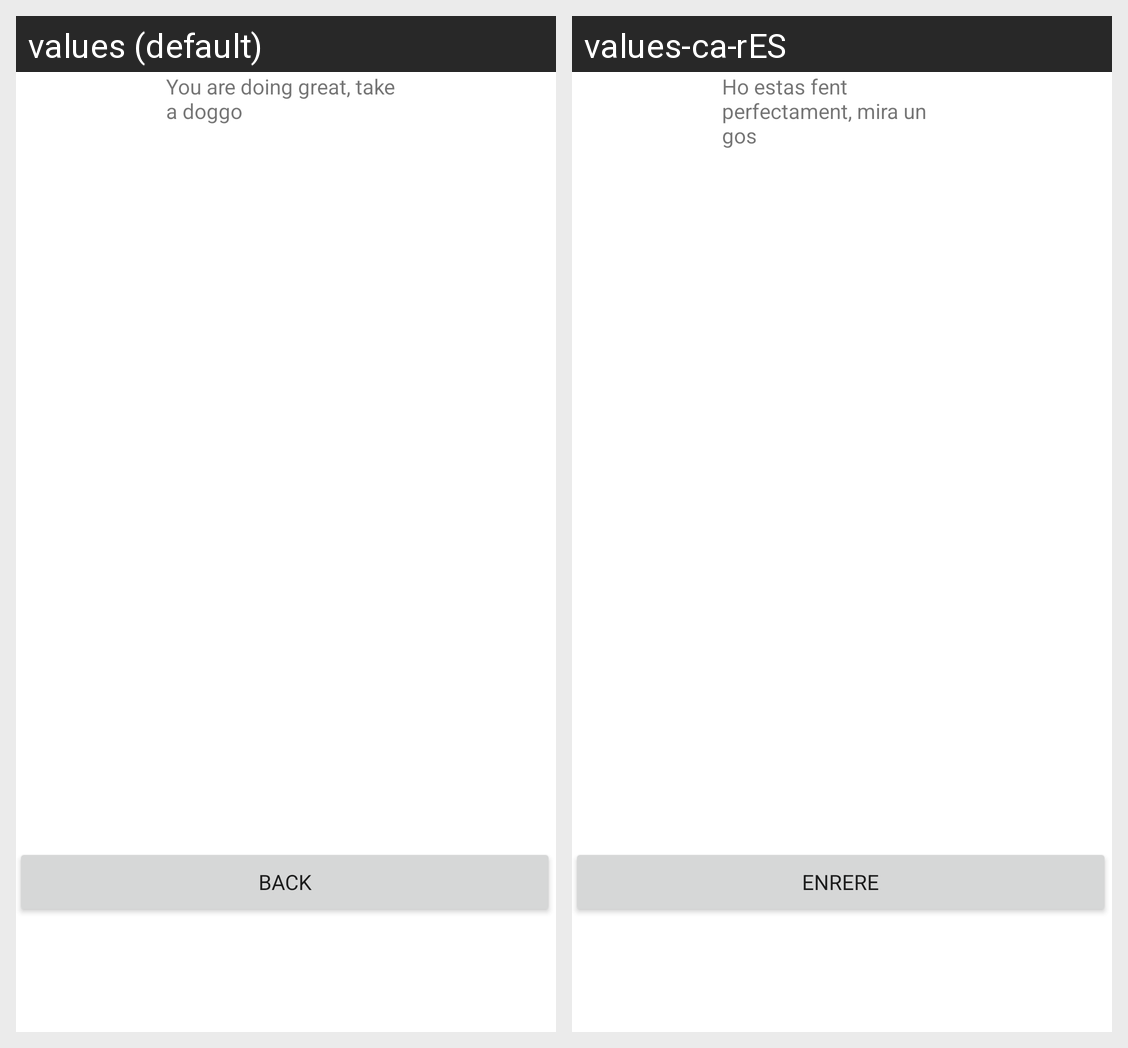

The Android screen above is rendered under two locales of the same app. Produce the string resources it draws, with the default and per-locale values.
Android screen res/layout/fragment_depressed_photo.xml rendered under 2 locales, left to right: values (default), values-ca-rES. Device: Nexus 5 (rendered at 1080×1920; each locale shown at half size, 540×960, under a caption strip naming it); theme Theme.PracticaFinal.
Strings drawn on this screen, with the default value and each locale's value (text and hints the layout hard-codes, and strings that could not be matched under every locale, appear in the picture but are not listed):

back
  values: Back
  values-ca-rES: Enrere

message_encouragement
  values: You are doing great, take a doggo
  values-ca-rES: Ho estas fent perfectament, mira un gos
